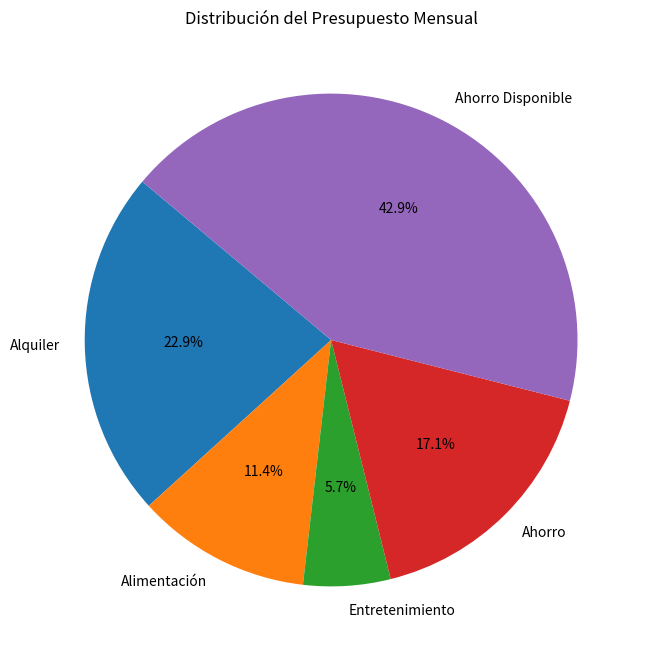

Python code for this plot:
import matplotlib.pyplot as plt

# Datos del problema
ingresos = 3500
alquiler = 800
alimentacion = 400
entretenimiento = 200
ahorro = 600

# Calcular el total de gastos
total_gastos = alquiler + alimentacion + entretenimiento + ahorro

# Calcular el ahorro disponible
ahorro_disponible = ingresos - total_gastos

# Distribución del presupuesto
categorias = ['Alquiler', 'Alimentación', 'Entretenimiento', 'Ahorro', 'Ahorro Disponible']
montos = [alquiler, alimentacion, entretenimiento, ahorro, ahorro_disponible]

# Crear gráfico de sectores
plt.figure(figsize=(8, 8))
plt.pie(montos, labels=categorias, autopct='%1.1f%%', startangle=140)
plt.title('Distribución del Presupuesto Mensual')
plt.show()

# Resultados
print("Total de Gastos:", total_gastos)
print("Ahorro Disponible:", ahorro_disponible)